Run: headless pygame with SDL's dummy video driver; simulated clock (each Clock.tick advances the game by its frame time, no real sleeping); random seed 0; keys injected as events and as key.get_pressed() state; no mouse input.
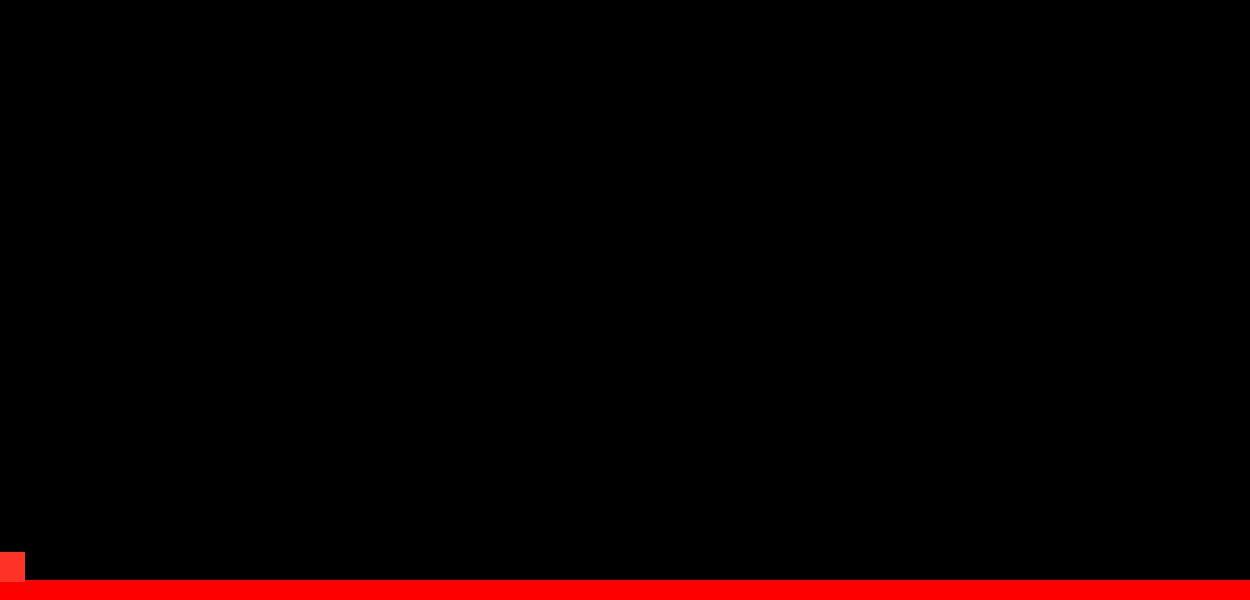
Frame 1 of 4 · flips 1–60 · no input
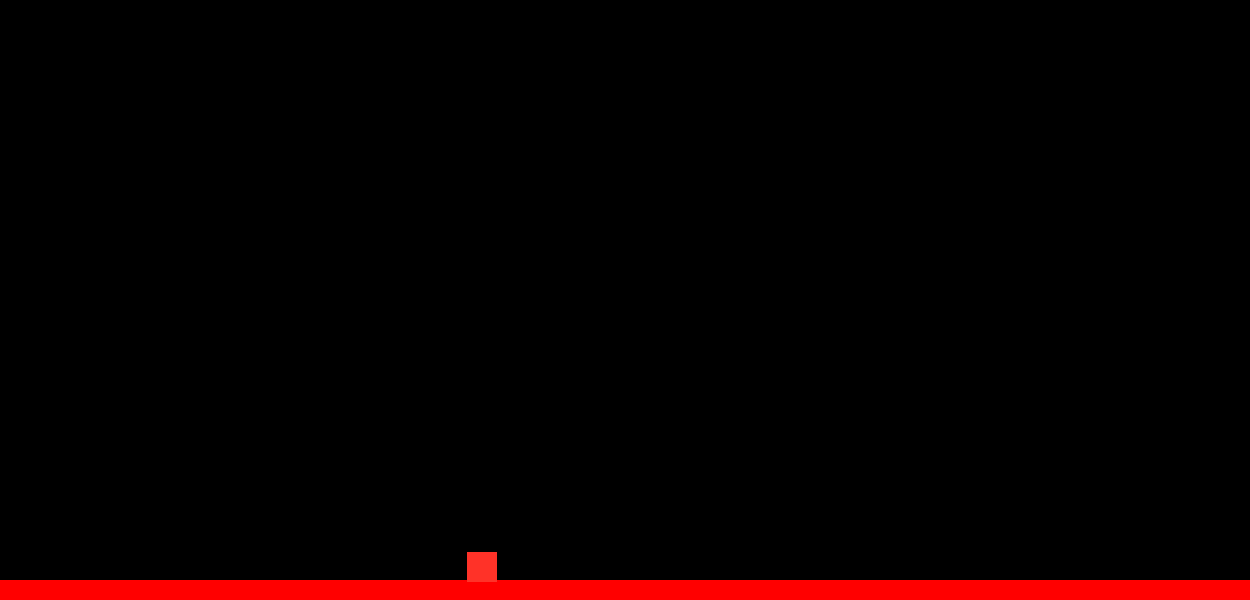
Frame 2 of 4 · flips 61–180 · tapped SPACE, RETURN · held RIGHT (→), D
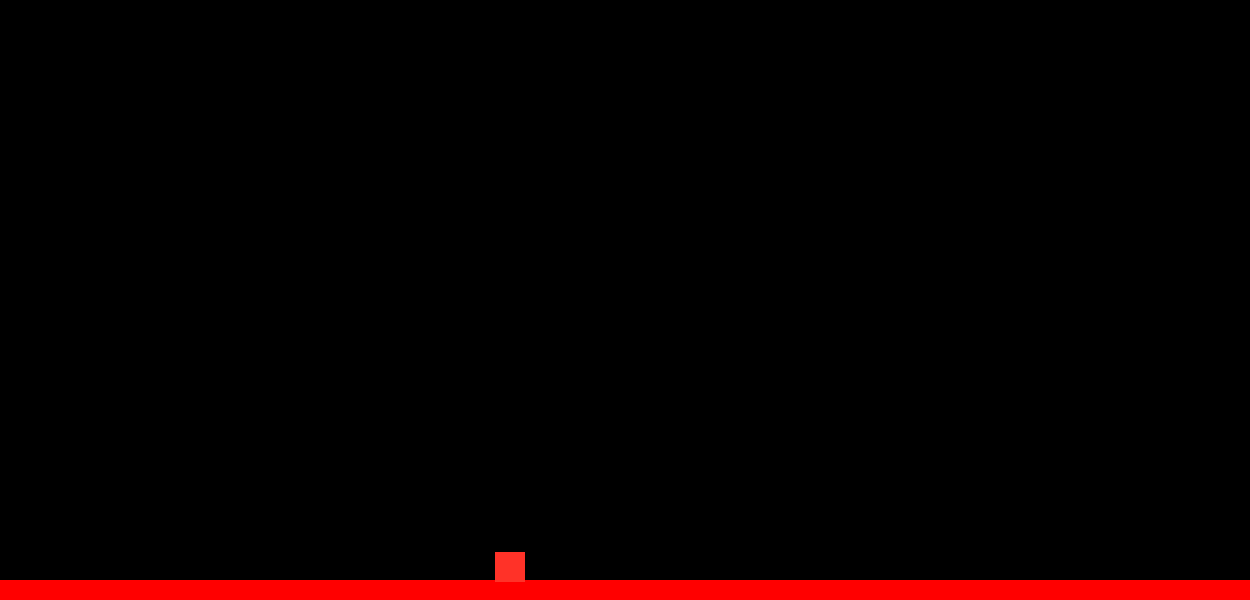
Frame 3 of 4 · flips 181–300 · held DOWN (↓), S
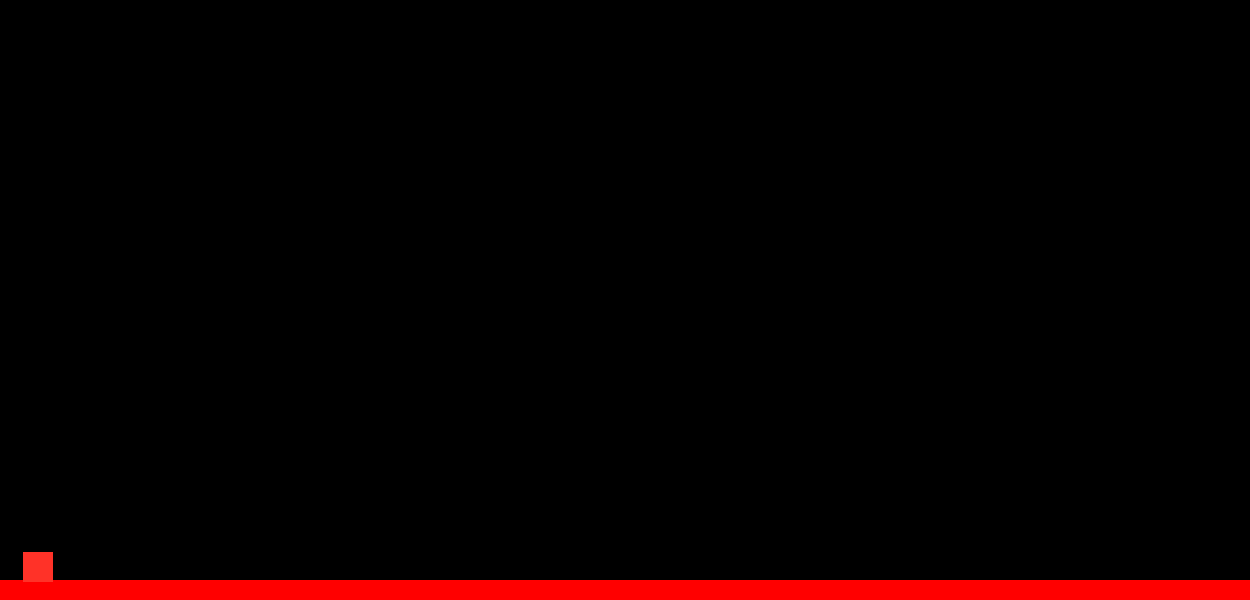
Frame 4 of 4 · flips 301–420 · held LEFT (←), A, UP (↑), W

The pygame program that drew these frames:

# CSCN 345 (003) Python Game by Isaac Scott and Ryan Bender
import pygame
from pygame.locals import *
 
pygame.init()
vec = pygame.math.Vector2  # 2 for two dimensional
 
HEIGHT = 600
WIDTH = 1250
ACC = 0.5
FRIC = -0.12
FPS = 60
 
FramePerSec = pygame.time.Clock()
 
displaysurface = pygame.display.set_mode((WIDTH, HEIGHT))
pygame.display.set_caption("Amish Boy and Amish Girl")

#class for player
class Player1(pygame.sprite.Sprite):
    def __init__(self):
        super().__init__() 
        self.surf = pygame.Surface((30, 30))
        self.surf.fill((128,255,40))
        self.rect = self.surf.get_rect()

        self.pos = vec((10, 385))
        self.vel = vec(0,0)
    
    #colision update
    def update1(self):
        platforms = pygame.sprite.Group()
        platforms.add(PT1)

        hits = pygame.sprite.spritecollide(P1 ,platforms, False)
        if P1.vel.y > 0:        
            if hits:
                self.vel.y = 0
                self.pos.y = hits[0].rect.top + 1
                
    #movement function
    def move1(self):
        self.acc = vec(0,0.5)
 
        pressed_keys = pygame.key.get_pressed()
            
        if pressed_keys[K_LEFT]:
            self.acc.x = -ACC
        if pressed_keys[K_RIGHT]:
            self.acc.x = ACC
        self.acc.x += self.vel.x * FRIC
        self.vel += self.acc
        self.pos += self.vel + 0.5 * self.acc
        if self.pos.x > WIDTH:
            self.pos.x = 0
        if self.pos.x < 0:
            self.pos.x = WIDTH
        self.rect.midbottom = self.pos
        
 #jump function
    def jump1(self):
        platforms = pygame.sprite.Group()
        platforms.add(PT1)
        hits1 = pygame.sprite.spritecollide(self, platforms, False)
        if hits1:
            self.vel.y = -15
            
class Player2(pygame.sprite.Sprite):
    def __init__(self):
        super().__init__() 
        self.surf = pygame.Surface((30, 30))
        self.surf.fill((255,50,40))
        self.rect = self.surf.get_rect()

        self.pos = vec((10, 385))
        self.vel = vec(0,0)
    
    #colision update   
    def update2(self):
        platforms = pygame.sprite.Group()
        platforms.add(PT1)
        hits = pygame.sprite.spritecollide(P2 ,platforms, False)
        if P2.vel.y > 0:        
            if hits:
                self.vel.y = 0
                self.pos.y = hits[0].rect.top + 1
            
    #movement function        
    def move2(self):
        self.acc = vec(0,0.5)
 
        pressed_keys = pygame.key.get_pressed()
            
        if pressed_keys[K_a]:
            self.acc.x = -ACC
        if pressed_keys[K_d]:
            self.acc.x = ACC
        self.acc.x += self.vel.x * FRIC
        self.vel += self.acc
        self.pos += self.vel + 0.5 * self.acc
        if self.pos.x > WIDTH:
            self.pos.x = 0
        if self.pos.x < 0:
            self.pos.x = WIDTH
        self.rect.midbottom = self.pos          
        
 #jump function    
    def jump2(self):
        platforms = pygame.sprite.Group()
        platforms.add(PT1)
        hits2 = pygame.sprite.spritecollide(self, platforms, False)
        if hits2:
            self.vel.y = -15
        
#class for platforms 
class platform(pygame.sprite.Sprite):
    def __init__(self):
        super().__init__()
        self.surf = pygame.Surface((WIDTH, 20))
        self.surf.fill((255,0,0))
        self.rect = self.surf.get_rect(center = (WIDTH/2, HEIGHT - 10))
        
PT1 = platform()
P1 = Player1()
P2 = Player2()

all_sprites = pygame.sprite.Group()
all_sprites.add(PT1)
all_sprites.add(P1)
all_sprites.add(P2)


#while loop for game run
while True:
    P1.move1()
    P2.move2()
    P1.update1()
    P2.update2()
    
    for event in pygame.event.get():

        if event.type == QUIT:
            pygame.quit()
            #sys.exit() idk why this isnt recognized by python
        if event.type == pygame.KEYDOWN:    
            if event.key == pygame.K_UP:
                P1.jump1()
            if event.key == pygame.K_w:
                P2.jump2()
            
     
    displaysurface.fill((0,0,0))
 
    for entity in all_sprites:
        displaysurface.blit(entity.surf, entity.rect)
 
    pygame.display.update()
    FramePerSec.tick(FPS)
